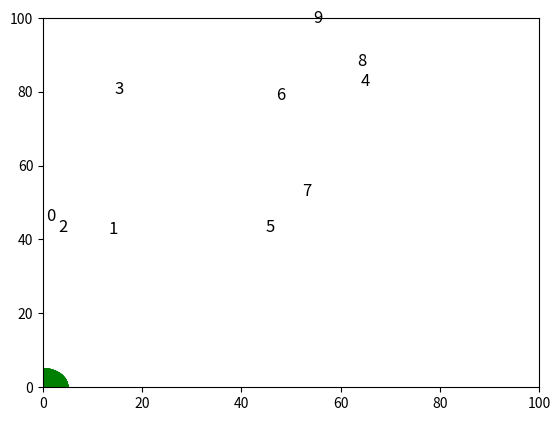

This figure's Python source:
import numpy as np
import matplotlib.pyplot as plt
from matplotlib.animation import FuncAnimation
from matplotlib import patches


#main process
'''
Boundaries at x => 0 - 100
              y => 0 - 100
'''
radius = 5 # meters
delta_t = 20e-3 #seconds

position = 100*np.random.rand(10,2) # m
velocity = 200*np.random.rand(10,2) # m/s

position_min = np.array([0,0]) #[x_min,y_min]
position_max = np.array([100,100]) #[x_max,y_max]

particles = [0,1,2,3,4,5,6,7,8,9]


def do_hard_wall_reflection(position_min, position_max, position, velocity):
    velocity = np.where((position>=position_max) | (position<=position_min), -velocity, velocity)

    position = np.where(position>=position_max, 2*position_max - position, position)
    
    position = np.where(position<=position_min, 2*position_min - position, position)

    return position, velocity


def recursive_collision_finder(particle1, other_particles, num_other_particles):
    # particle1,other_particles are sorted in the order of their x-coordinate
    colliding_pairs = []

    for particle2 in other_particles:
        if np.abs(position[particle1,0]-position[particle2,0])<=2*radius: # check if x-coordinates are nearby
            if np.abs(position[particle1,1]-position[particle2,1])<=2*radius: # check if y-coordinates are nearby
                # check if particles are approaching each other
                r21 = position[particle2] - position[particle1]
                v21 = velocity[particle2] - velocity[particle1]
                v21_axial = np.dot(v21, r21)
                if v21_axial<0:
                    colliding_pairs.append((particle1, particle2))
        else:
            break
    
    if num_other_particles>1:
        colliding_pairs += recursive_collision_finder(other_particles[0], other_particles[1:], num_other_particles-1)

    return colliding_pairs

def do_elastic_collision(p1,p2):
    return 

def do_timestep(i):
    global position, velocity

    #velocity
    position = position + velocity*delta_t

    #reflection at hard bondaries
    position, velocity = do_hard_wall_reflection(position_min, position_max, position, velocity)

    # #elastic collision with other particles - O(nlog(n))
    x_ordered_particle_index = np.argsort(position[:,0])
    colliding_pairs = recursive_collision_finder(x_ordered_particle_index[0], x_ordered_particle_index[1:], len(x_ordered_particle_index)-1)

    # #modify this
    for p1,p2 in colliding_pairs:
        # collision physics goes here
        # print(position)
        # print(p1,p2)
        velocity[p1,0], velocity[p2,0] = velocity[p2,0], velocity[p1,0]
        velocity[p1,1], velocity[p2,1] = velocity[p2,1], velocity[p1,1]

    return  None

#animation
fig, ax = plt.subplots()
ax.set_xlim(position_min[0], position_max[0])
ax.set_ylim(position_min[1], position_max[1])
circles = [patches.Circle((0,0), radius=radius, color='green') for p in particles]
[ax.add_patch(circle) for circle in circles]
labels = [0,1,2,3,4,5,6,7,8,9]

for p in particles:
    labels[p] = ax.text(position[p,0], position[p,1], p, size=12)

def animation_frame(i):
    global position, velocity, labels
    do_timestep(i)

    # print(position)

    for p,circle in zip(particles,circles):
        circle.center = position[p,0], position[p,1]
        labels[p].remove()
        labels[p] = ax.text(position[p,0], position[p,1], p, size=12)

animation = FuncAnimation(fig, func=animation_frame, frames=np.arange(0,10,0.1), interval=delta_t*1e3)

plt.show()
